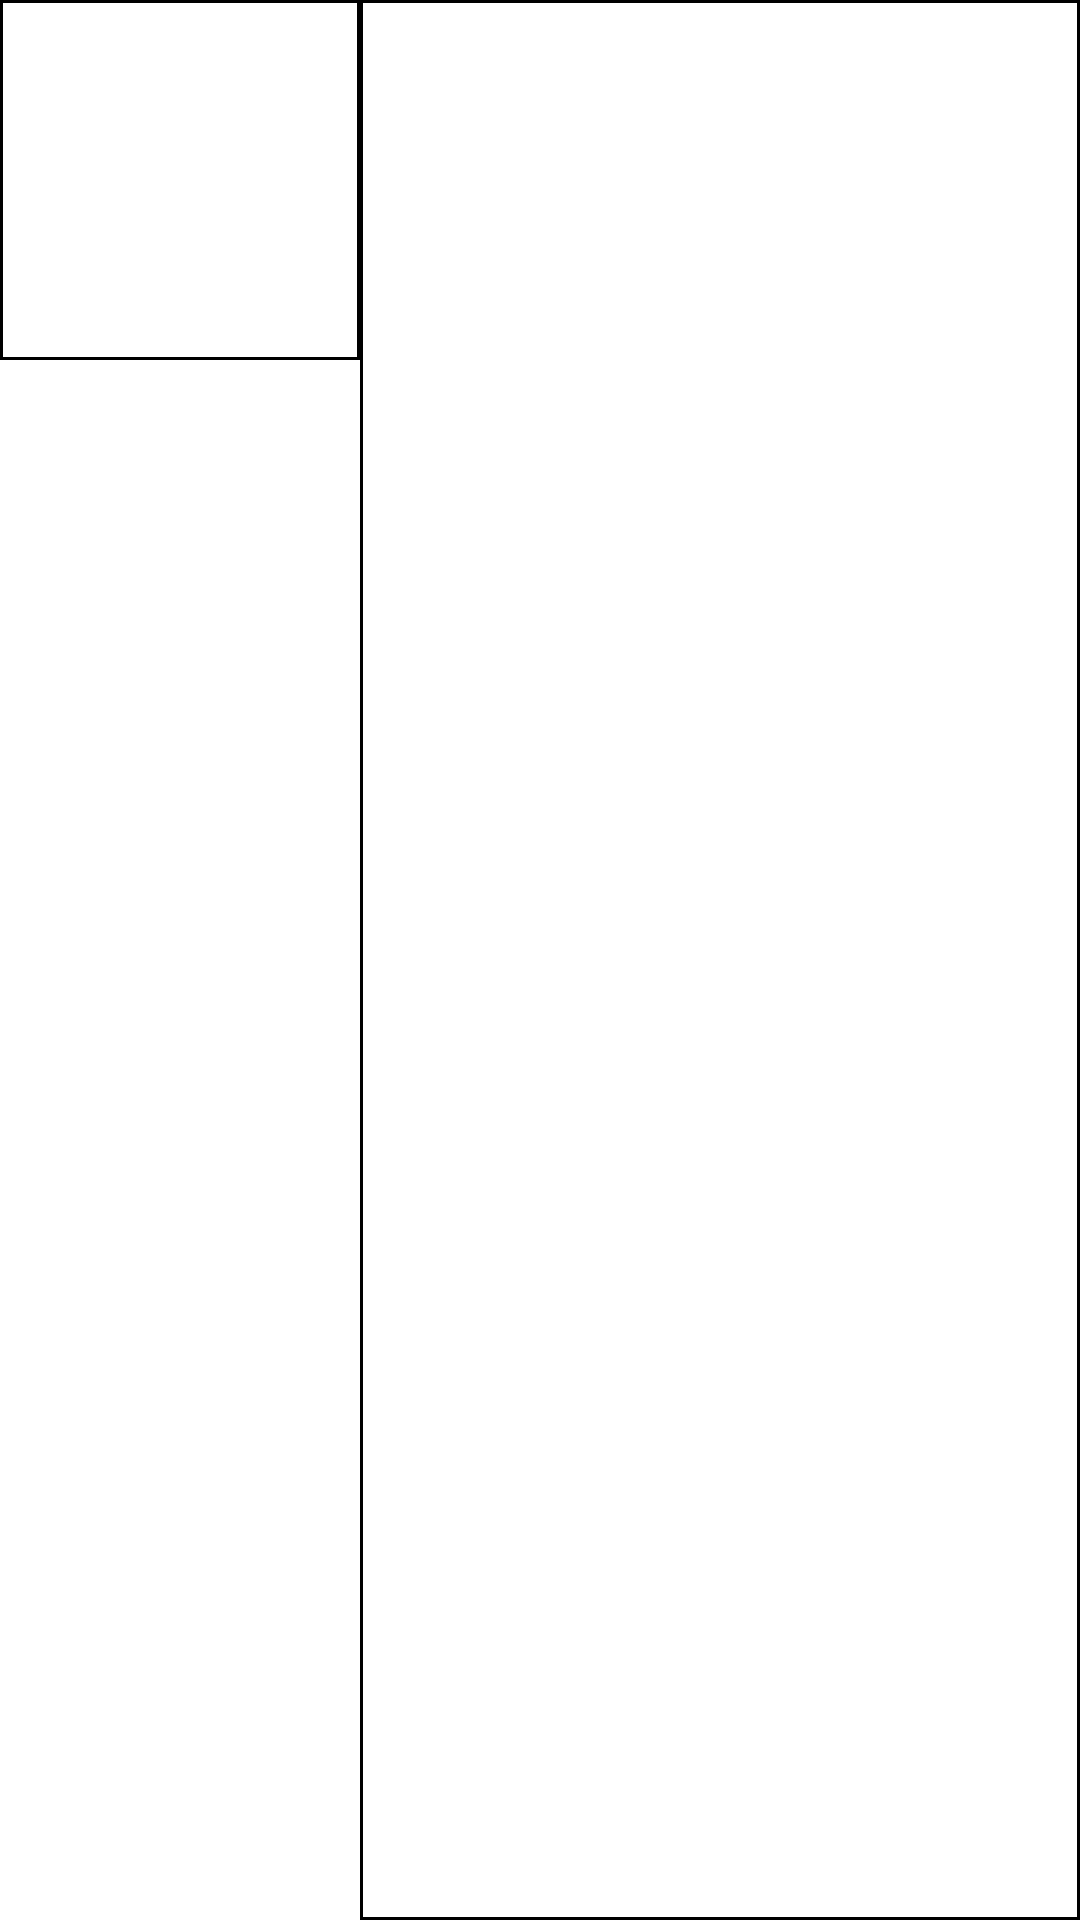

Reconstruct the res/layout file that produces this screen, plus the resources it refers to.
<!-- AndroidManifest.xml: application theme Theme.ProjetKotlin -->
<!-- res/layout/cell_produits.xml -->
<?xml version="1.0" encoding="utf-8"?>
<LinearLayout xmlns:android="http://schemas.android.com/apk/res/android"
    android:layout_width="match_parent"
    android:layout_height="wrap_content"
    android:orientation="horizontal"
    android:id="@+id/infoProduitBlock">

    <ImageView
        android:id="@+id/imgProduct"
        android:layout_width="120dp"
        android:layout_height="120dp"
        android:background="@drawable/border"/>

    <LinearLayout
        android:layout_width="match_parent"
        android:layout_height="match_parent"
        android:orientation="vertical"
        android:background="@drawable/border">

        <TextView
            android:id="@+id/productName"
            style="@style/Products" />

        <TextView
            android:id="@+id/productDescription"
            style="@style/Products"
            android:textSize="14sp"
            android:maxLines="2"
            android:layout_marginTop="15dp" />

    </LinearLayout>


</LinearLayout>
<!-- resources referenced by this layout -->
<resources>
  <!-- drawable border (drawable) -->
  <shape xmlns:android="http://schemas.android.com/apk/res/android"
      android:shape="rectangle">
      <stroke
          android:width="1dp"
          android:color="@color/border_color" />
      <padding
          android:left="5dp"
          android:top="5dp"
          android:right="5dp"
          android:bottom="5dp" />
  </shape>
  <style name="Products" parent="TextAppearance.AppCompat.Widget.TextView.SpinnerItem">
          <item name="android:textSize">16sp</item>
          <item name="android:layout_width">match_parent</item>
          <item name="android:layout_height">wrap_content</item>
          <item name="android:padding">5dp</item>
      </style>
  <style name="Theme.ProjetKotlin" parent="Theme.MaterialComponents.DayNight.NoActionBar">
          
          <item name="colorPrimary">@color/orange</item>
  
          <item name="colorOnPrimary">@color/white</item>
          
          <item name="colorSecondary">@color/blue</item>
  
          <item name="colorOnSecondary">@color/white</item>
          
          <item name="android:statusBarColor">?attr/colorPrimaryVariant</item>
          
      </style>
  <color name="orange">#EB4511</color>
  <color name="white">#FFF8F0</color>
  <color name="blue">#19647E</color>
</resources>
